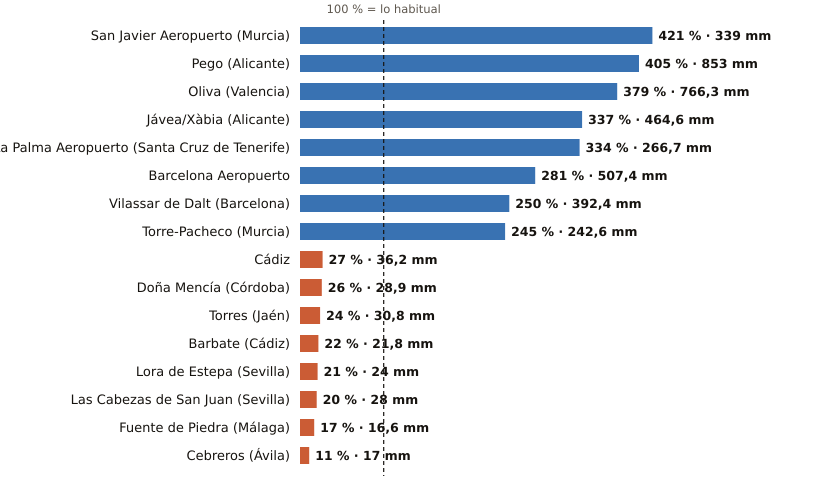

The file beside this chart, header and first rows:
estacion, provincia, indicativo, mm_otono, referencia_mm, pct, periodo_referencia, hasta, hora
San Javier Aeropuerto, Murcia, 7031X, 339.0, 80.5, 421, 2011-2025, 2026-11-11, 17
Pego, Alicante, 8057C, 853.0, 210.4, 405, 2011-2025, 2026-11-11, 16
Oliva, Valencia, 8058X, 766.3, 202.0, 379, 1991-2020, 2026-11-11, 17
Jávea/Xàbia, Alicante, 8050X, 464.6, 137.7, 337, 1997-2025, 2026-11-11, 17
La Palma Aeropuerto, Santa Cruz de Tenerife, C139E, 266.7, 79.9, 334, 1991-2020, 2026-11-11, 16
Barcelona Aeropuerto, Barcelona, 0076, 507.4, 180.3, 281, 1991-2020, 2026-11-11, 17
Vilassar de Dalt, Barcelona, 0244X, 392.4, 156.7, 250, 2009-2025, 2026-11-11, 17
Torre-Pacheco, Murcia, 7026X, 242.6, 98.9, 245, 2005-2025, 2026-11-10, 
Cádiz, Cádiz, 5973, 36.2, 132.3, 27, 1991-2020, 2026-11-11, 17
Doña Mencía, Córdoba, 5427X, 28.9, 111.7, 26, 1991-2020, 2026-11-11, 17
Torres, Jaén, 5165X, 30.8, 126.7, 24, 2008-2025, 2026-11-11, 16
Barbate, Cádiz, 5996B, 21.8, 101.2, 22, 2010-2025, 2026-11-11, 16
Lora de Estepa, Sevilla, 5612X, 24.0, 114.0, 21, 2005-2025, 2026-11-11, 16
Las Cabezas de San Juan, Sevilla, 5891X, 28.0, 137.3, 20, 2005-2025, 2026-11-11, 16
Fuente de Piedra, Málaga, 6375X, 16.6, 97.3, 17, 2009-2025, 2026-11-11, 16
Cebreros, Ávila, 3337U, 17.0, 150.4, 11, 2010-2025, 2026-11-11, 17
